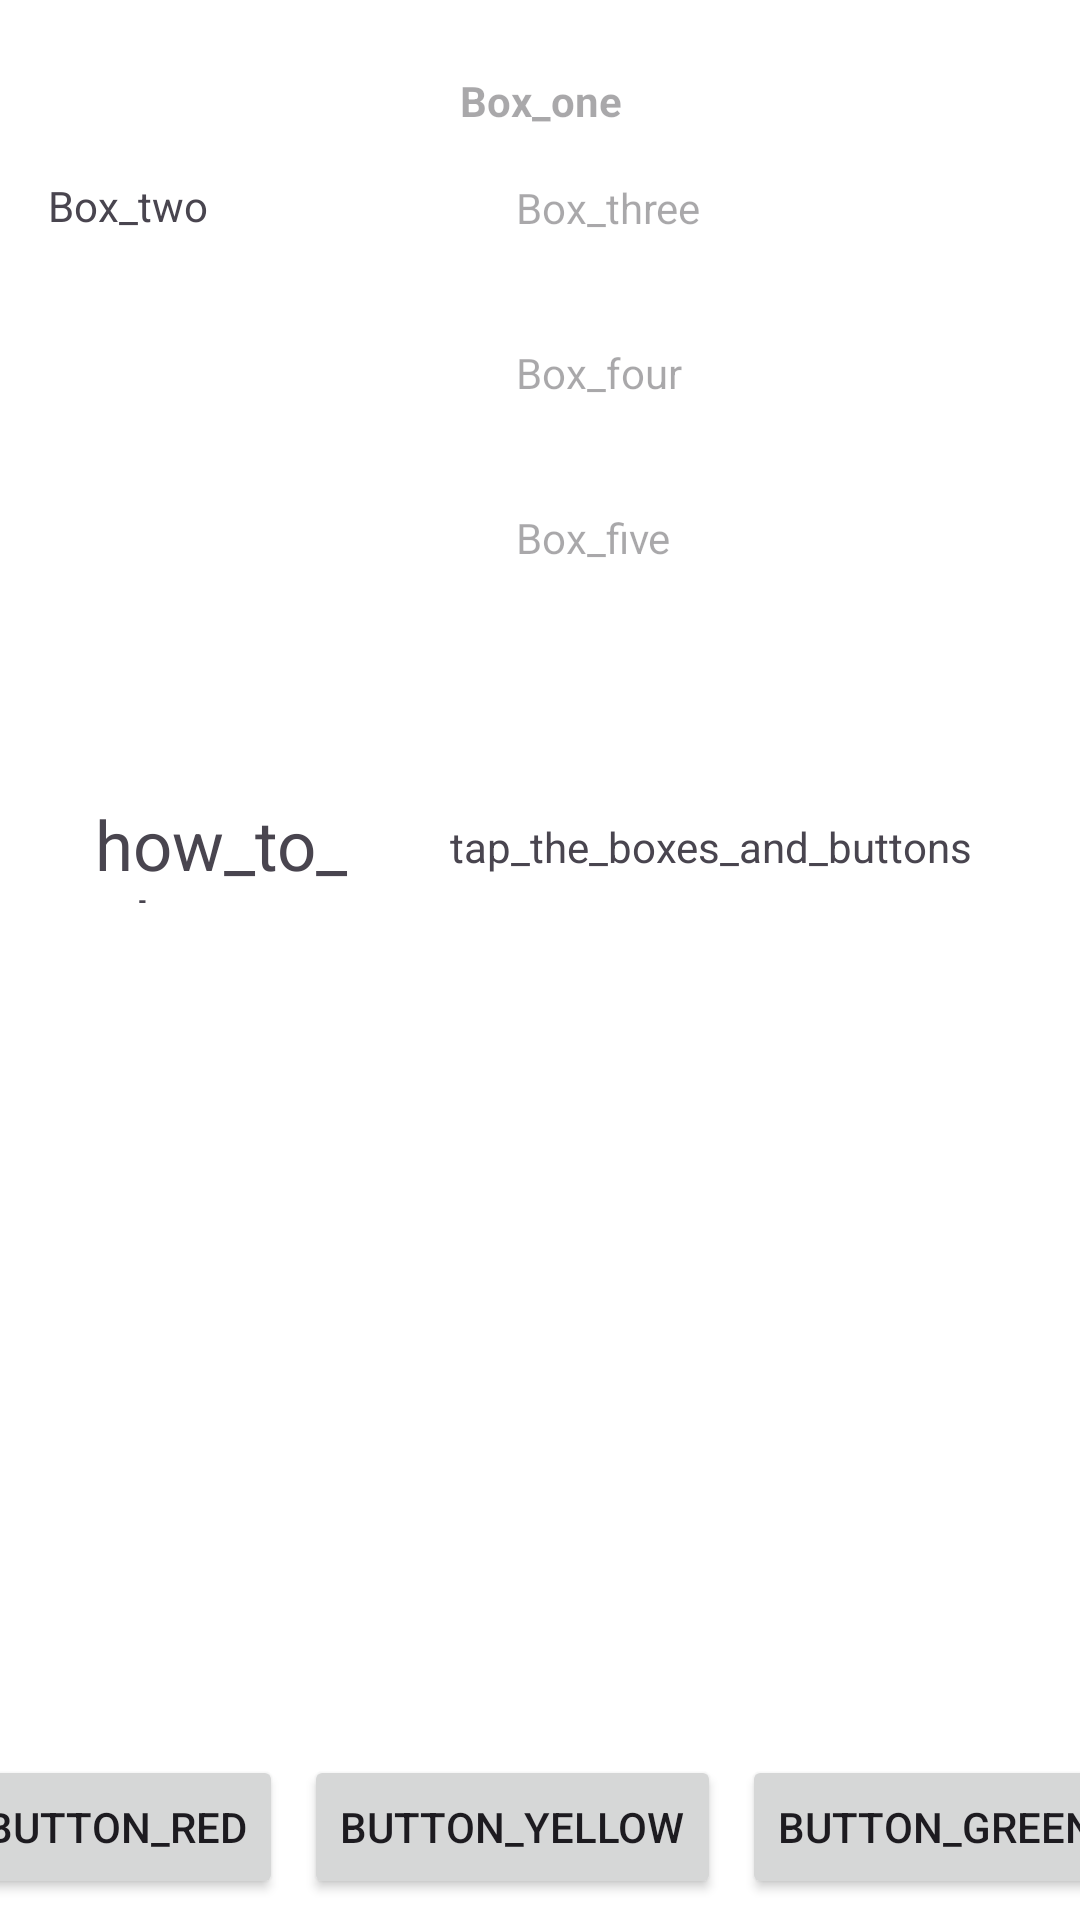

Produce the Android XML layout that renders to this screen, including the resource entries it uses.
<!-- AndroidManifest.xml: application theme Theme.Paristic -->
<!-- res/layout/activity_main2.xml -->
<?xml version="1.0" encoding="utf-8"?>
<layout xmlns:android="http://schemas.android.com/apk/res/android"
    xmlns:app="http://schemas.android.com/apk/res-auto">

    <androidx.constraintlayout.widget.ConstraintLayout
        android:id="@+id/constraint_layout"
        android:layout_width="match_parent"
        android:layout_height="match_parent"
        android:background="@color/white">

        <TextView
            android:id="@+id/box_one_text"
            android:layout_width="0dp"
            android:layout_height="wrap_content"
            android:layout_marginTop="24dp"
            android:gravity="center"
            android:hint="Box_one"
            android:textStyle="bold"
            app:layout_constraintEnd_toEndOf="parent"
            app:layout_constraintHorizontal_bias="1.0"
            app:layout_constraintStart_toStartOf="parent"
            app:layout_constraintTop_toTopOf="parent" />

        <TextView
            android:id="@+id/box_two_text"
            android:layout_width="130dp"
            android:layout_height="130dp"
            android:layout_marginStart="16dp"
            android:layout_marginTop="16dp"
            android:text="Box_two"
            app:layout_constraintStart_toStartOf="parent"
            app:layout_constraintTop_toBottomOf="@+id/box_one_text" />

        <TextView
            android:id="@+id/box_three_text"
            android:layout_width="0dp"
            android:layout_height="wrap_content"
            android:layout_marginStart="16dp"
            android:layout_marginEnd="16dp"
            android:hint="Box_three"
            android:padding="10dp"
            app:layout_constraintBottom_toTopOf="@+id/box_four_text"
            app:layout_constraintEnd_toEndOf="parent"
            app:layout_constraintStart_toEndOf="@+id/box_two_text"
            app:layout_constraintTop_toTopOf="@+id/box_two_text" />

        <TextView
            android:id="@+id/box_four_text"
            android:layout_width="0dp"
            android:layout_height="wrap_content"
            android:layout_marginStart="16dp"
            android:layout_marginTop="16dp"
            android:layout_marginEnd="16dp"
            android:layout_marginBottom="16dp"
            android:hint="Box_four"
            android:padding="10dp"
            app:layout_constraintBottom_toTopOf="@+id/box_five_text"
            app:layout_constraintEnd_toEndOf="parent"
            app:layout_constraintStart_toEndOf="@+id/box_two_text"
            app:layout_constraintTop_toBottomOf="@+id/box_three_text" />

        <TextView
            android:id="@+id/box_five_text"
            android:layout_width="0dp"
            android:layout_height="wrap_content"
            android:layout_marginStart="16dp"
            android:layout_marginEnd="16dp"
            android:hint="Box_five"
            android:padding="10dp"
            app:layout_constraintBottom_toBottomOf="@+id/box_two_text"
            app:layout_constraintEnd_toEndOf="parent"
            app:layout_constraintStart_toEndOf="@+id/box_two_text"
            app:layout_constraintTop_toBottomOf="@+id/box_four_text" />

        <TextView
            android:id="@+id/lable_text"
            android:layout_width="88dp"
            android:layout_height="35dp"
            android:text="how_to_play"
            android:textSize="23dp"
            app:layout_constraintBottom_toBottomOf="@+id/info_text"
            app:layout_constraintEnd_toStartOf="@+id/info_text"
            app:layout_constraintHorizontal_bias="0.513"
            app:layout_constraintStart_toStartOf="parent"
            app:layout_constraintTop_toTopOf="@+id/info_text"
            app:layout_constraintVertical_bias="0.437" />

        <TextView
            android:id="@+id/info_text"
            android:layout_width="0dp"
            android:layout_height="wrap_content"
            android:layout_marginTop="16dp"
            android:layout_marginEnd="36dp"
            android:layout_marginBottom="16dp"
            android:text="tap_the_boxes_and_buttons"
            app:layout_constraintBottom_toBottomOf="parent"
            app:layout_constraintEnd_toEndOf="parent"
            app:layout_constraintTop_toBottomOf="@+id/box_two_text"
            app:layout_constraintVertical_bias="0.169" />

        <Button
            android:id="@+id/button_red"
            android:layout_width="wrap_content"
            android:layout_height="wrap_content"
            android:layout_marginStart="46dp"
            android:text="button_red"
            app:layout_constraintBaseline_toBaselineOf="@+id/button_yellow"
            app:layout_constraintEnd_toStartOf="@+id/button_yellow"
            app:layout_constraintHorizontal_bias="0.5"
            app:layout_constraintStart_toStartOf="parent" />

        <Button
            android:id="@+id/button_yellow"
            android:layout_width="wrap_content"
            android:layout_height="wrap_content"
            android:layout_margin="7dp"
            android:text="button_yellow"
            app:layout_constraintBottom_toBottomOf="parent"
            app:layout_constraintEnd_toStartOf="@+id/button_green"
            app:layout_constraintHorizontal_bias="0.5"
            app:layout_constraintStart_toEndOf="@+id/button_red"
            app:layout_constraintTop_toBottomOf="@+id/info_text"
            app:layout_constraintVertical_bias="1.0" />

        <Button
            android:id="@+id/button_green"
            android:layout_width="wrap_content"
            android:layout_height="wrap_content"
            android:layout_marginEnd="46dp"
            android:text="button_green"
            app:layout_constraintBaseline_toBaselineOf="@+id/button_yellow"
            app:layout_constraintEnd_toEndOf="parent"
            app:layout_constraintHorizontal_bias="0.5"
            app:layout_constraintStart_toEndOf="@+id/button_yellow" />
    </androidx.constraintlayout.widget.ConstraintLayout>
</layout>


    
    
    
    
    
    
    
    

    
    
    
    
    
    
    
    
    
    
    
    
    

    
    
    
    
    
    
    
    
    
    

    
    
    
    
    
    
    
    
    
    
    
    

    
    
    
    
    
    
    
    
    
    
    
    
    
    

    
    
    
    
    
    
    
    
    
    
    
    

    
<!-- resources referenced by this layout -->
<resources>
  <color name="white">#FFFFFFFF</color>
  <style name="Theme.Paristic" parent="Base.Theme.Paristic" />
  <style name="Base.Theme.Paristic" parent="Theme.Material3.DayNight.NoActionBar">
          
          
      </style>
</resources>
